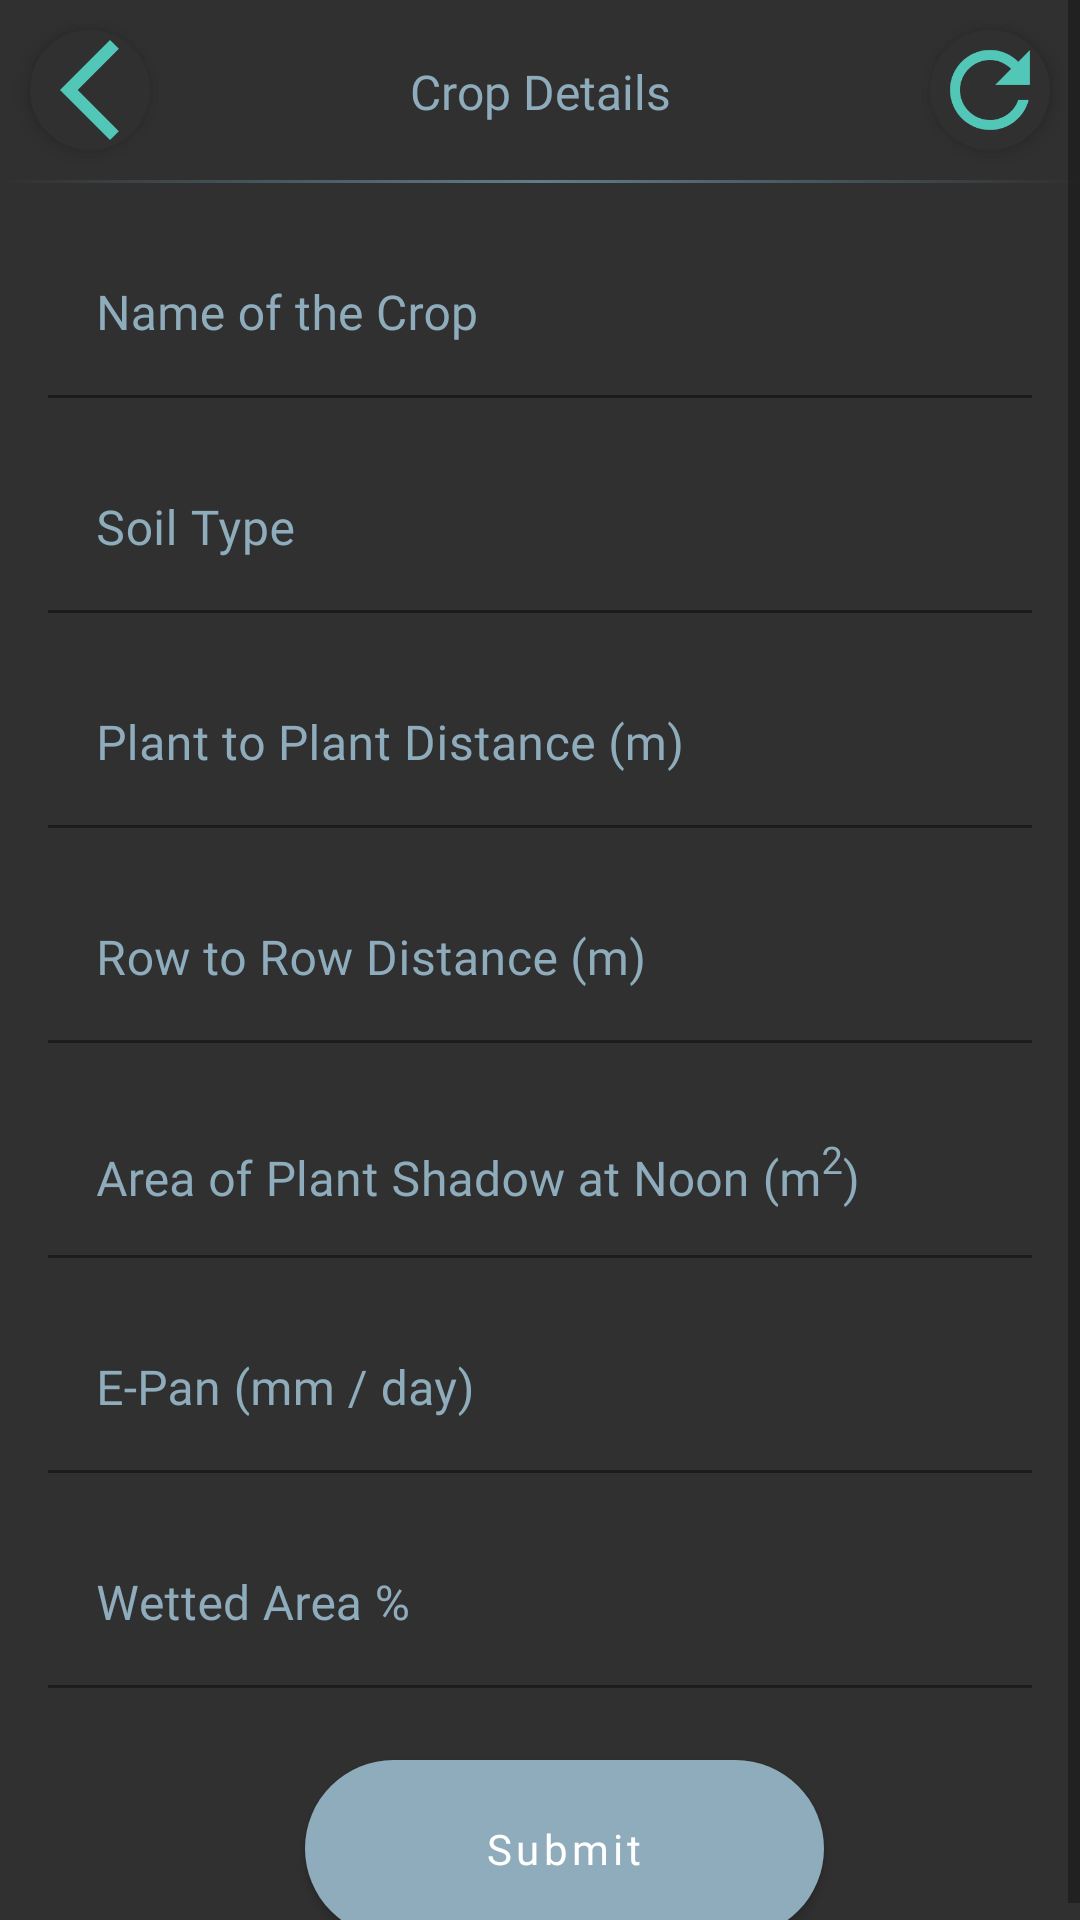

Write the Android layout XML for this screen, with the resource values it uses.
<!-- AndroidManifest.xml: application theme Theme.FarmingApp -->
<!-- res/layout/fragment_crop_selection_water_calculation.xml -->
<?xml version="1.0" encoding="utf-8"?>
<ScrollView xmlns:android="http://schemas.android.com/apk/res/android"
    xmlns:app="http://schemas.android.com/apk/res-auto"
    xmlns:tools="http://schemas.android.com/tools"
    android:layout_height="match_parent"
    android:layout_width="match_parent"
    android:fillViewport="true"
    android:background="@color/background"
    tools:context=".view.cropandwater.CropSelectionWaterCalculationFragment">

    <androidx.constraintlayout.widget.ConstraintLayout
        android:layout_width="match_parent"
        android:layout_height="wrap_content">

        <TextView
            android:id="@+id/tvTitle"
            android:layout_width="0dp"
            android:layout_height="wrap_content"
            android:layout_margin="16dp"
            android:fontFamily="@font/nunito_medium"
            android:text="@string/crop_detail_title"
            android:textAlignment="center"
            android:textColor="@color/secondaryLightColor"
            android:textSize="16sp"
            android:maxLines="2"
            app:layout_constraintBottom_toBottomOf="@+id/divider"
            app:layout_constraintEnd_toStartOf="@+id/btnReset"
            app:layout_constraintStart_toEndOf="@+id/btnBack"
            app:layout_constraintTop_toTopOf="parent" />

        <View
            android:id="@+id/divider"
            android:layout_width="match_parent"
            android:layout_height="1dp"
            android:layout_marginTop="10dp"
            android:background="@drawable/gradient_divider"
            app:layout_constraintEnd_toEndOf="parent"
            app:layout_constraintStart_toStartOf="parent"
            app:layout_constraintTop_toBottomOf="@+id/btnBack" />

        <androidx.appcompat.widget.AppCompatImageView
            android:id="@+id/btnBack"
            android:layout_width="wrap_content"
            android:layout_height="wrap_content"
            android:layout_margin="10dp"
            android:background="@drawable/white_circle"
            android:contentDescription="@string/back"
            android:elevation="4dp"
            app:layout_constraintStart_toStartOf="parent"
            app:layout_constraintTop_toTopOf="parent"
            app:srcCompat="@drawable/ic_back" />

        <androidx.appcompat.widget.AppCompatImageView
            android:id="@+id/btnReset"
            android:layout_width="wrap_content"
            android:layout_height="wrap_content"
            android:layout_margin="10dp"
            android:background="@drawable/white_circle"
            android:contentDescription="@string/reset"
            android:elevation="4dp"
            app:layout_constraintEnd_toEndOf="parent"
            app:layout_constraintTop_toTopOf="parent"
            app:srcCompat="@drawable/ic_reset" />

        <com.google.android.material.textfield.TextInputLayout
            android:id="@+id/tilCropName"
            style="@style/FormTextInputLayout"
            android:layout_width="match_parent"
            android:layout_height="wrap_content"
            android:layout_marginStart="16dp"
            android:layout_marginTop="16dp"
            android:layout_marginEnd="16dp"
            android:hint="@string/crop_name_hint"
            app:layout_constraintEnd_toEndOf="parent"
            app:layout_constraintStart_toStartOf="parent"
            app:layout_constraintTop_toBottomOf="@+id/divider">

            <com.google.android.material.textfield.TextInputEditText
                android:id="@+id/etCropName"
                style="@style/FormEditText"
                android:layout_width="match_parent"
                android:layout_height="wrap_content"
                android:imeOptions="actionNext"
                android:importantForAutofill="no"
                android:inputType="textCapWords" />
        </com.google.android.material.textfield.TextInputLayout>

        <com.google.android.material.textfield.TextInputLayout
            android:id="@+id/tilSoilType"
            style="@style/FormTextInputLayout"
            android:layout_width="match_parent"
            android:layout_height="wrap_content"
            android:layout_marginStart="16dp"
            android:layout_marginTop="16dp"
            android:layout_marginEnd="16dp"
            android:hint="@string/soil_type_hint"
            app:layout_constraintEnd_toEndOf="parent"
            app:layout_constraintStart_toStartOf="parent"
            app:layout_constraintTop_toBottomOf="@+id/tilCropName">

            <com.google.android.material.textfield.TextInputEditText
                android:id="@+id/etSoilType"
                style="@style/FormEditText"
                android:layout_width="match_parent"
                android:layout_height="wrap_content"
                android:imeOptions="actionNext"
                android:importantForAutofill="no"
                android:inputType="textCapWords" />
        </com.google.android.material.textfield.TextInputLayout>

        <com.google.android.material.textfield.TextInputLayout
            android:id="@+id/tilPlantToPlantDistance"
            style="@style/FormTextInputLayout"
            android:layout_width="match_parent"
            android:layout_height="wrap_content"
            android:layout_marginStart="16dp"
            android:layout_marginTop="16dp"
            android:layout_marginEnd="16dp"
            android:hint="@string/plant_to_plant_hint"
            app:layout_constraintEnd_toEndOf="parent"
            app:layout_constraintStart_toStartOf="parent"
            app:layout_constraintTop_toBottomOf="@+id/tilSoilType">

            <com.google.android.material.textfield.TextInputEditText
                android:id="@+id/etPlantToPlantDistance"
                style="@style/FormEditText"
                android:layout_width="match_parent"
                android:layout_height="wrap_content"
                android:imeOptions="actionNext"
                android:importantForAutofill="no"
                android:inputType="numberDecimal" />
        </com.google.android.material.textfield.TextInputLayout>

        <com.google.android.material.textfield.TextInputLayout
            android:id="@+id/tilRowToRowDistance"
            style="@style/FormTextInputLayout"
            android:layout_width="match_parent"
            android:layout_height="wrap_content"
            android:layout_marginStart="16dp"
            android:layout_marginTop="16dp"
            android:layout_marginEnd="16dp"
            android:hint="@string/row_to_row_hint"
            app:layout_constraintEnd_toEndOf="parent"
            app:layout_constraintStart_toStartOf="parent"
            app:layout_constraintTop_toBottomOf="@+id/tilPlantToPlantDistance">

            <com.google.android.material.textfield.TextInputEditText
                android:id="@+id/etRowToRowDistance"
                style="@style/FormEditText"
                android:layout_width="match_parent"
                android:layout_height="wrap_content"
                android:imeOptions="actionNext"
                android:importantForAutofill="no"
                android:inputType="numberDecimal" />
        </com.google.android.material.textfield.TextInputLayout>

        <com.google.android.material.textfield.TextInputLayout
            android:id="@+id/tilPlantShadowArea"
            style="@style/FormTextInputLayout"
            android:layout_width="match_parent"
            android:layout_height="wrap_content"
            android:layout_marginStart="16dp"
            android:layout_marginTop="16dp"
            android:layout_marginEnd="16dp"
            android:hint="@string/plant_shadow_area_hint"
            app:layout_constraintEnd_toEndOf="parent"
            app:layout_constraintStart_toStartOf="parent"
            app:layout_constraintTop_toBottomOf="@+id/tilRowToRowDistance">

            <com.google.android.material.textfield.TextInputEditText
                android:id="@+id/etPlantShadowArea"
                style="@style/FormEditText"
                android:layout_width="match_parent"
                android:layout_height="wrap_content"
                android:imeOptions="actionNext"
                android:importantForAutofill="no"
                android:inputType="numberDecimal" />
        </com.google.android.material.textfield.TextInputLayout>

        <com.google.android.material.textfield.TextInputLayout
            android:id="@+id/tilEPan"
            style="@style/FormTextInputLayout"
            android:layout_width="match_parent"
            android:layout_height="wrap_content"
            android:layout_marginStart="16dp"
            android:layout_marginTop="16dp"
            android:layout_marginEnd="16dp"
            android:hint="@string/e_pan_hint"
            app:layout_constraintEnd_toEndOf="parent"
            app:layout_constraintStart_toStartOf="parent"
            app:layout_constraintTop_toBottomOf="@+id/tilPlantShadowArea">

            <com.google.android.material.textfield.TextInputEditText
                android:id="@+id/etEPan"
                style="@style/FormEditText"
                android:layout_width="match_parent"
                android:layout_height="wrap_content"
                android:imeOptions="actionNext"
                android:importantForAutofill="no"
                android:inputType="numberDecimal" />
        </com.google.android.material.textfield.TextInputLayout>

        <com.google.android.material.textfield.TextInputLayout
            android:id="@+id/tilWettedArea"
            style="@style/FormTextInputLayout"
            android:layout_width="match_parent"
            android:layout_height="wrap_content"
            android:layout_marginStart="16dp"
            android:layout_marginTop="16dp"
            android:layout_marginEnd="16dp"
            android:hint="@string/wetted_area_hint"
            app:layout_constraintEnd_toEndOf="parent"
            app:layout_constraintStart_toStartOf="parent"
            app:layout_constraintTop_toBottomOf="@+id/tilEPan">

            <com.google.android.material.textfield.TextInputEditText
                android:id="@+id/etWettedArea"
                style="@style/FormEditText"
                android:layout_width="match_parent"
                android:layout_height="wrap_content"
                android:imeOptions="actionDone"
                android:importantForAutofill="no"
                android:inputType="numberDecimal" />
        </com.google.android.material.textfield.TextInputLayout>

        <androidx.appcompat.widget.AppCompatButton
            android:id="@+id/btnSubmit"
            style="@style/ButtonSecondary"
            android:layout_width="wrap_content"
            android:layout_height="wrap_content"
            android:layout_marginStart="16dp"
            android:layout_marginTop="24dp"
            android:layout_marginBottom="24dp"
            android:text="@string/submit"
            app:layout_constraintEnd_toEndOf="parent"
            app:layout_constraintStart_toStartOf="parent"
            app:layout_constraintTop_toBottomOf="@+id/tilWettedArea" />

    </androidx.constraintlayout.widget.ConstraintLayout>
</ScrollView>
<!-- resources referenced by this layout -->
<resources>
  <color name="background">#303030</color>
  <color name="secondaryLightColor">#8eacbb</color>
  <!-- drawable gradient_divider (drawable) -->
  <?xml version="1.0" encoding="utf-8"?>
  <shape
      xmlns:android="http://schemas.android.com/apk/res/android"
      android:shape="rectangle">
      <gradient
          android:angle="0"
          android:startColor="@color/background"
          android:endColor="@color/background"
          android:centerColor="@color/secondaryColor" />
  </shape>
  <!-- drawable white_circle (drawable) -->
  <?xml version="1.0" encoding="utf-8"?>
  <shape xmlns:android="http://schemas.android.com/apk/res/android"
      android:shape="oval">
      <size android:width="40dp"
          android:height="40dp" />
      <solid android:color="@color/background" />
  </shape>
  <string name="back">Back</string>
  <string name="crop_detail_title">Crop Details</string>
  <string name="crop_name_hint">Name of the Crop</string>
  <string name="e_pan_hint">E-Pan (mm / day)</string>
  <string name="plant_shadow_area_hint">Area of Plant Shadow at Noon (m<small><sup>2</sup></small>)</string>
  <string name="plant_to_plant_hint">Plant to Plant Distance (m)</string>
  <string name="reset">Reset</string>
  <string name="row_to_row_hint">Row to Row Distance (m)</string>
  <string name="soil_type_hint">Soil Type</string>
  <string name="submit">Submit</string>
  <string name="wetted_area_hint">Wetted Area %</string>
  <style name="FormEditText">
          <item name="android:textAppearance">@style/TextInputEditTextAppearance</item>
          <item name="android:textColor">@color/white</item>
          <item name="android:lines">1</item>
          <item name="android:textAlignment">viewStart</item>
          <item name="android:cursorVisible">true</item>
      </style>
  <color name="secondaryColor">#607d8b</color>
  <color name="primaryLightColor">#52c7b7</color>
  <color name="white">#FFFFFFFF</color>
  <style name="TextInputEditTextAppearance">
          <item name="fontFamily">@font/nunito_semibold</item>
          <item name="android:fontFamily">@font/nunito_semibold</item>
          <item name="android:textStyle">normal</item>
          <item name="android:textAllCaps">false</item>
          <item name="android:textSize">16sp</item>
          <item name="android:letterSpacing">0.01</item>
      </style>
  <style name="TextInputLayoutAppearance">
          <item name="fontFamily">@font/nunito_semibold</item>
          <item name="android:fontFamily">@font/nunito_semibold</item>
          <item name="android:textStyle">normal</item>
          <item name="android:textAllCaps">false</item>
          <item name="android:textSize">12sp</item>
          <item name="android:letterSpacing">0.01</item>
      </style>
  <color name="primaryColor">#009687</color>
  <color name="primaryDarkColor">#00675a</color>
  <color name="primaryTextColor">#000000</color>
  <color name="secondaryDarkColor">#34515e</color>
  <color name="secondaryTextColor">#000000</color>
  <!-- drawable button_enabled_background_secondary (drawable) -->
  <shape xmlns:android="http://schemas.android.com/apk/res/android"
      android:shape="rectangle">
  
      <solid android:color="@color/secondaryLightColor" />
      <corners android:radius="40dp" />
  </shape>
  <!-- drawable button_disabled_background_secondary (drawable) -->
  <shape xmlns:android="http://schemas.android.com/apk/res/android"
      android:shape="rectangle">
  
      <solid android:color="@color/secondaryDarkColor" />
      <corners android:radius="40dp" />
  </shape>
  <!-- drawable button_pressed_selector_secondary (drawable) -->
  <shape xmlns:android="http://schemas.android.com/apk/res/android"
      android:shape="rectangle">
  
      <solid android:color="@color/secondaryColor" />
      <corners android:radius="40dp" />
  </shape>
</resources>
